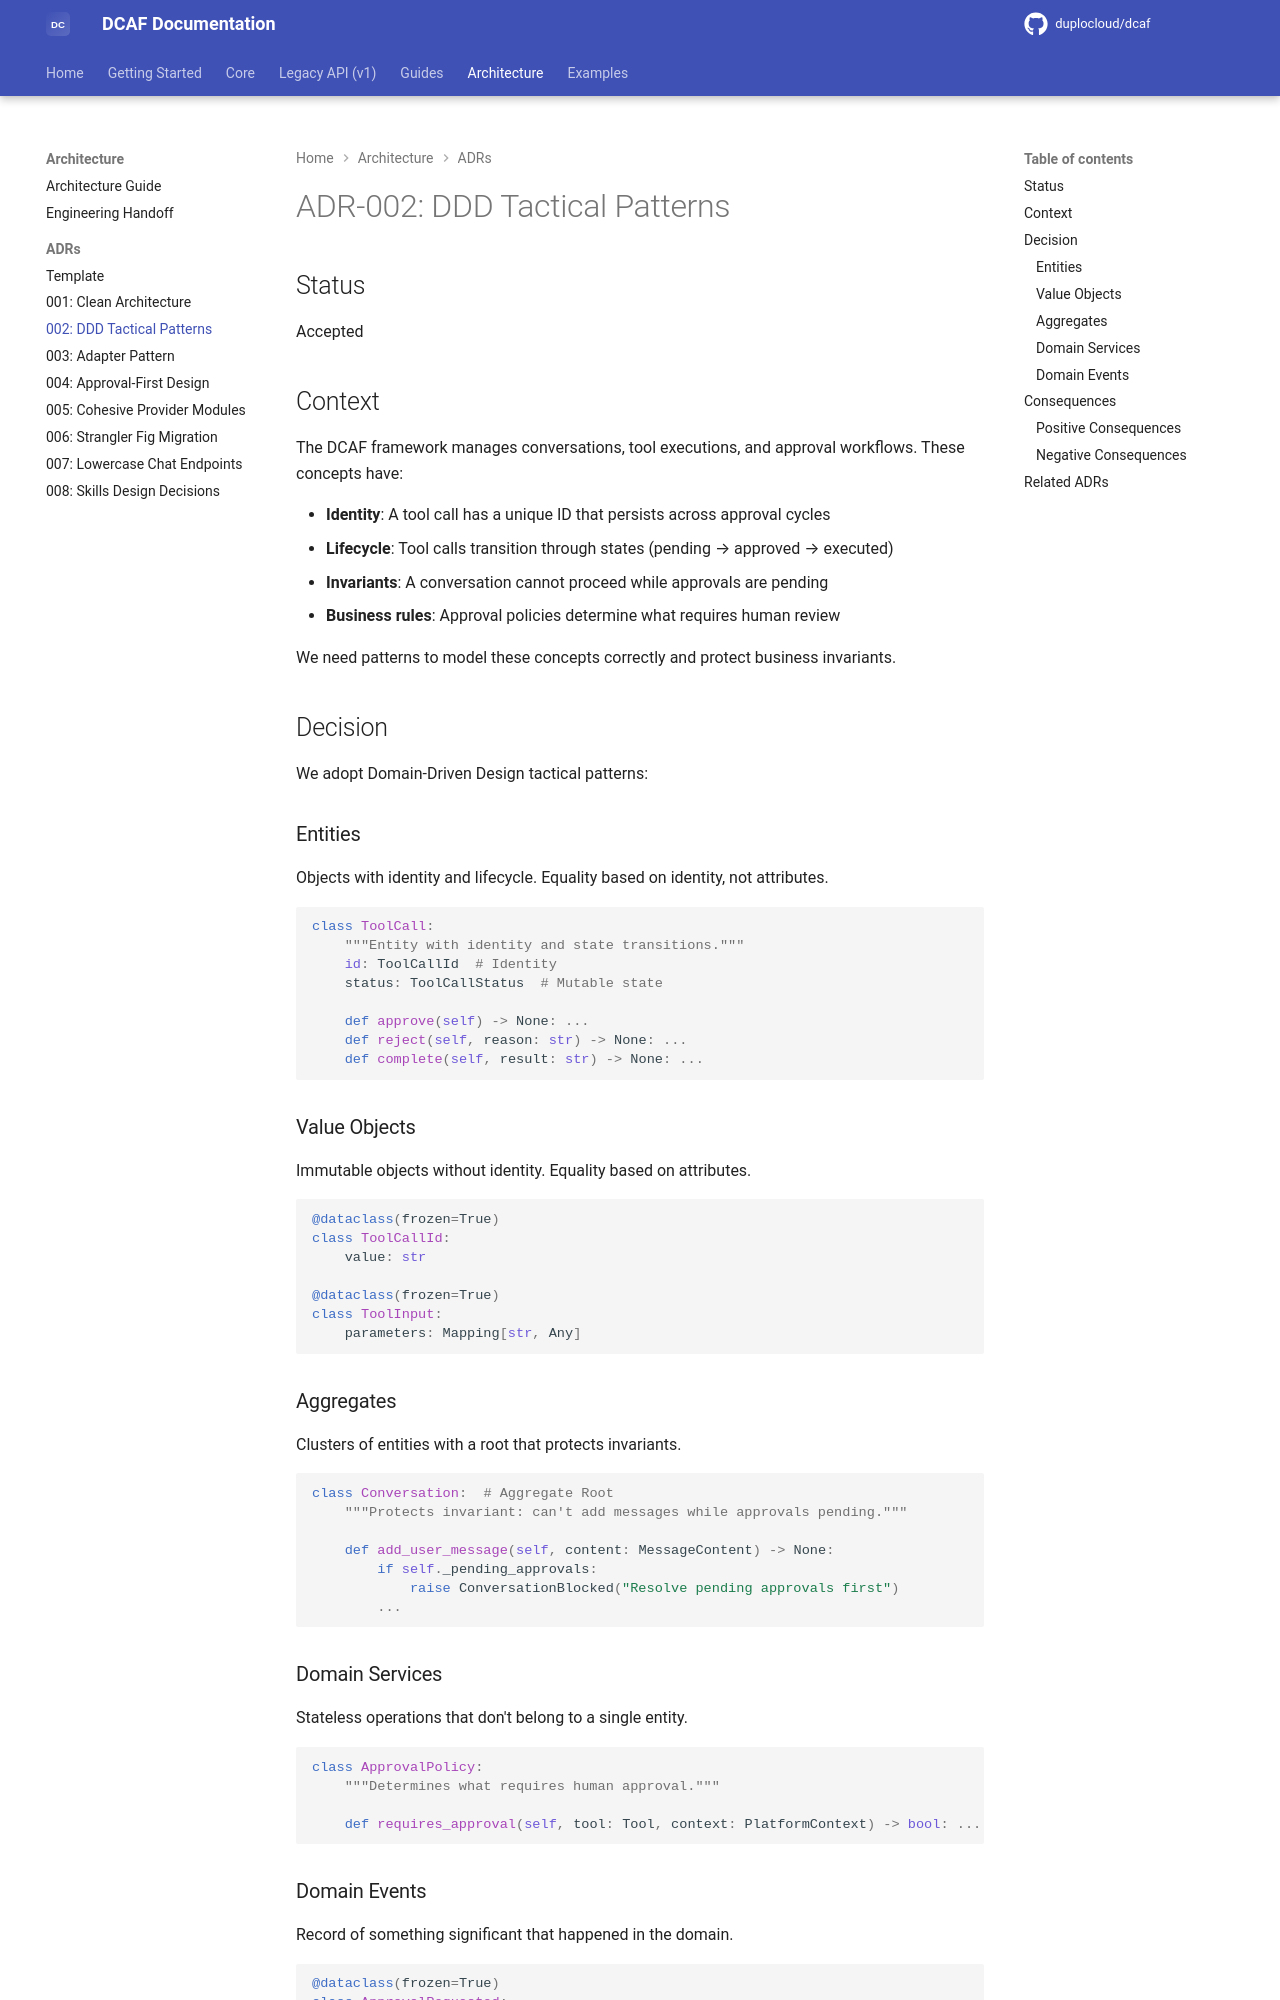

repository: duplocloud/dcaf · page: main/adrs/002-ddd-tactical-patterns/index.html · generator: mkdocs

# ADR-002: DDD Tactical Patterns

## Status

Accepted

## Context

The DCAF framework manages conversations, tool executions, and approval workflows. These concepts have:

- **Identity**: A tool call has a unique ID that persists across approval cycles
- **Lifecycle**: Tool calls transition through states (pending → approved → executed)
- **Invariants**: A conversation cannot proceed while approvals are pending
- **Business rules**: Approval policies determine what requires human review

We need patterns to model these concepts correctly and protect business invariants.

## Decision

We adopt Domain-Driven Design tactical patterns:

### Entities

Objects with identity and lifecycle. Equality based on identity, not attributes.

```python
class ToolCall:
    """Entity with identity and state transitions."""
    id: ToolCallId  # Identity
    status: ToolCallStatus  # Mutable state
    
    def approve(self) -> None: ...
    def reject(self, reason: str) -> None: ...
    def complete(self, result: str) -> None: ...
```

### Value Objects

Immutable objects without identity. Equality based on attributes.

```python
@dataclass(frozen=True)
class ToolCallId:
    value: str
    
@dataclass(frozen=True)
class ToolInput:
    parameters: Mapping[str, Any]
```

### Aggregates

Clusters of entities with a root that protects invariants.

```python
class Conversation:  # Aggregate Root
    """Protects invariant: can't add messages while approvals pending."""
    
    def add_user_message(self, content: MessageContent) -> None:
        if self._pending_approvals:
            raise ConversationBlocked("Resolve pending approvals first")
        ...
```

### Domain Services

Stateless operations that don't belong to a single entity.

```python
class ApprovalPolicy:
    """Determines what requires human approval."""
    
    def requires_approval(self, tool: Tool, context: PlatformContext) -> bool: ...
```
